Run: headless pygame with SDL's dummy video driver; simulated clock (each Clock.tick advances the game by its frame time, no real sleeping); random seed 0; keys injected as events and as key.get_pressed() state; mouse plan: one left click at the window centre at the start of phase 2, then a move to the lower-right quarter at the start of phase 3.
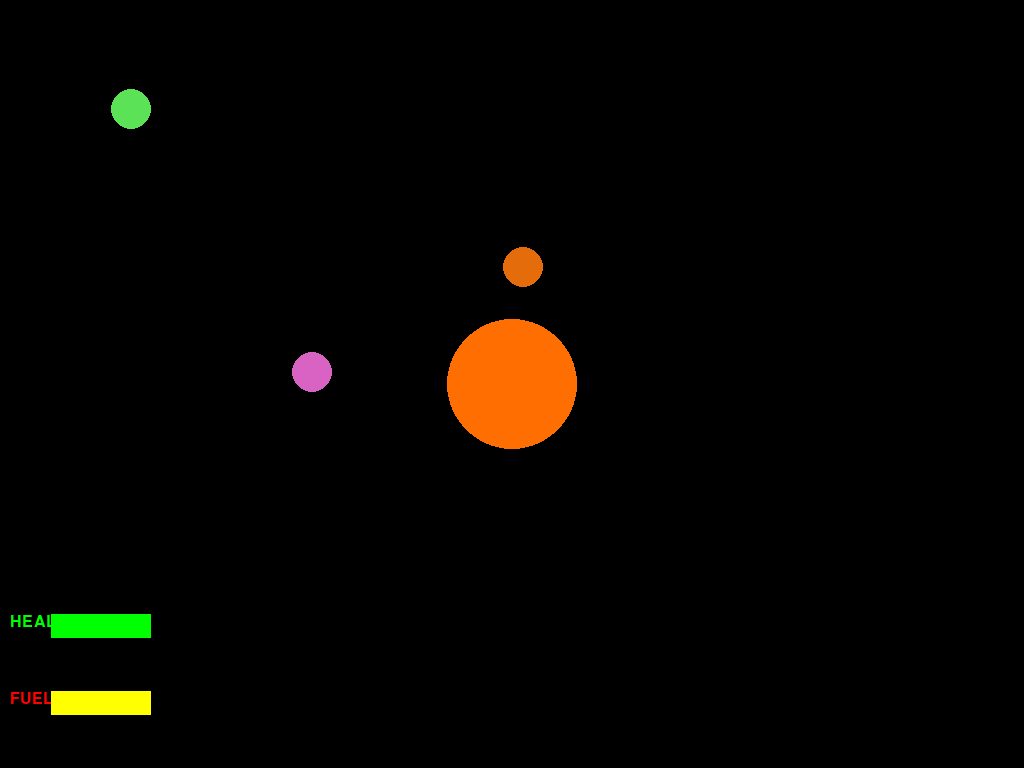
Frame 1 of 4 · flips 1–60 · no input
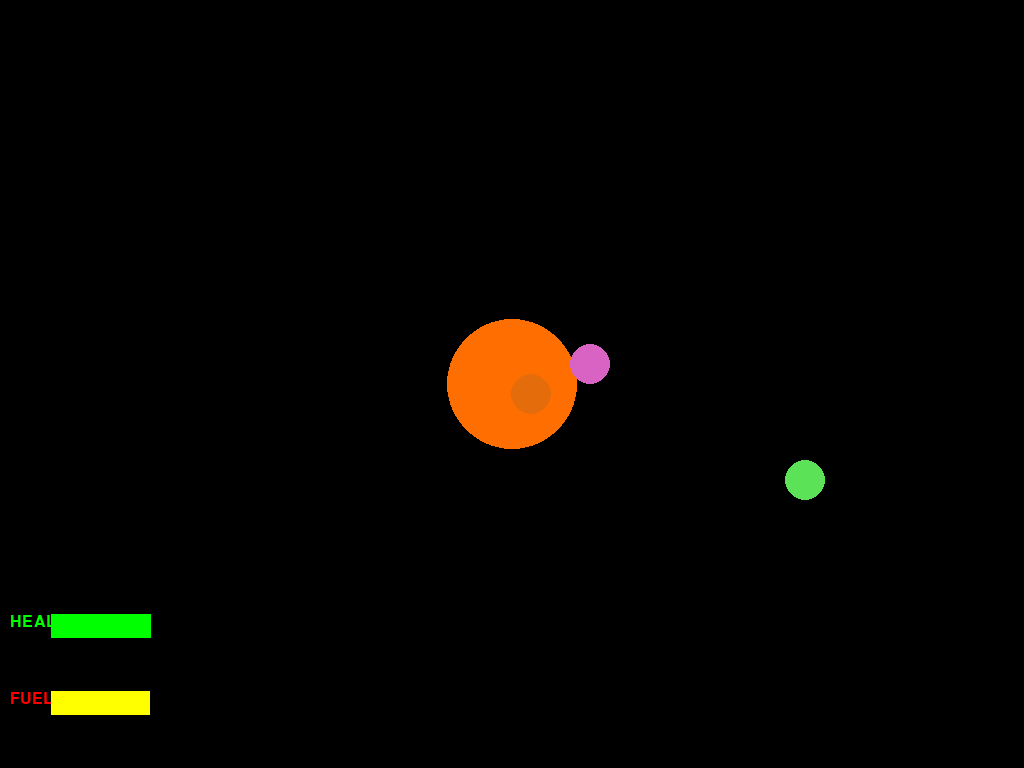
Frame 2 of 4 · flips 61–180 · clicked the window centre · tapped SPACE, RETURN · held RIGHT (→), D
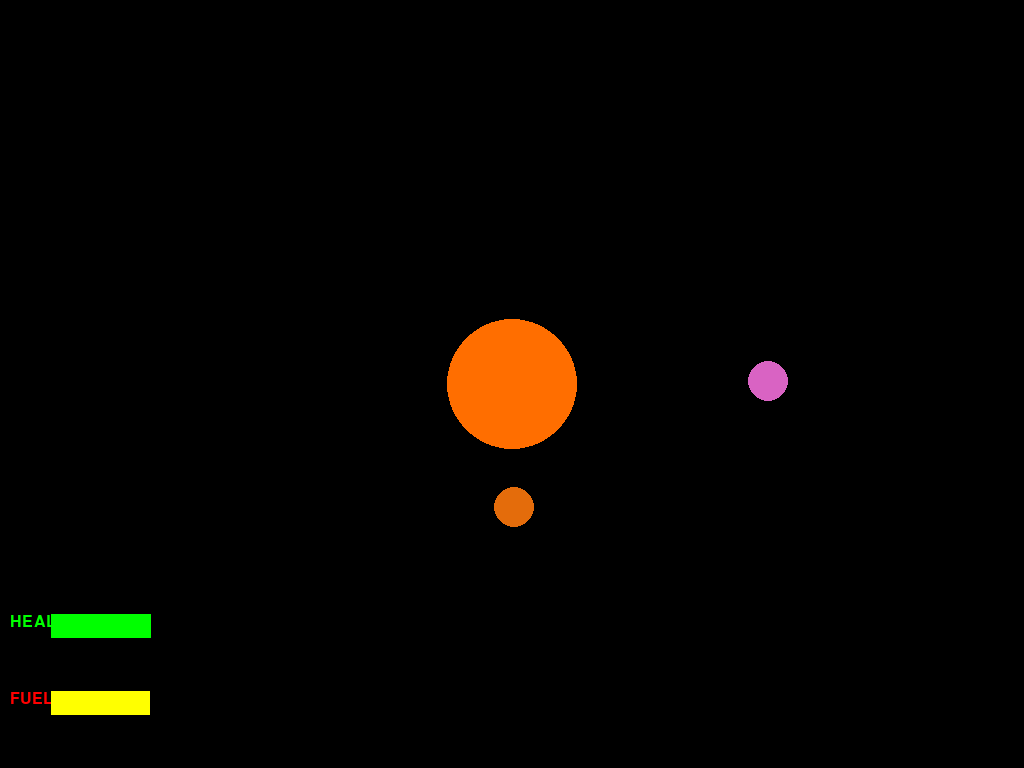
Frame 3 of 4 · flips 181–300 · moved the mouse to the lower-right quarter · held DOWN (↓), S
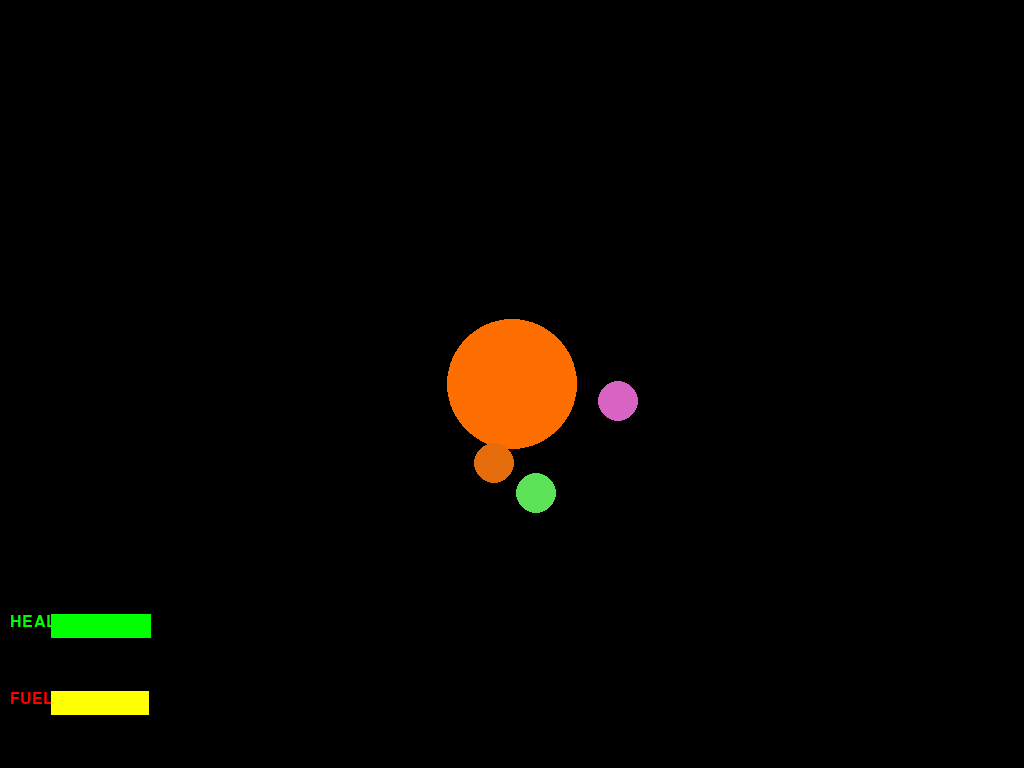
Frame 4 of 4 · flips 301–420 · held LEFT (←), A, UP (↑), W

The pygame program that drew these frames:

import pygame
import math
import random
import os
from datetime import datetime

pygame.init()
screen = pygame.display.set_mode((0,0), pygame.FULLSCREEN)
pygame.display.set_caption("Space game")

width = screen.get_width()
height = screen.get_height()
fps = pygame.time.Clock()
counter = 0
centre = (width//2,height//2)
show_axes = True
sysfont = pygame.font.get_default_font()
font = pygame.font.SysFont(None, 24)

#Gravitational constant
g = 0.0001
#Body object

class Body:
    mass = 0.5
    def __init__(self, type, position, color, velocity):
        self.type = type
        self.position = position
        self.color = color
        self.velocity = velocity

class Ship:
    mass = 0.5
    velocity = (0.0, 0.0)
    fuel = 200.0
    hp = 100.0
    def __init__(self, type, position, color):
        self.type = type
        self.position = position
        self.color = color

#Ship
ship = Ship("ship", (50.0, 50.0), (91, 226, 87))

#Planets
a = Body("planet", (centre[0]//2, centre[1]), (random.randint(1,254), random.randint(1,254), random.randint(1,254)), (0.2,-0.2))
b = Body("planet", (centre[0], centre[1]//1.5), (random.randint(1,254), random.randint(1,254), random.randint(1,254)), (0.2,-0.2))
planets = {a,b}

print('Ship details:')
print('pos: ', ship.position)
print('velocity: ', ship.velocity)

def from_centre(x,y):
    return (centre[0]-x,centre[1]-y)

def render():
    screen.fill((0, 0, 0))

    pygame.draw.circle(screen, (255, 110, 0), centre, 65)
    for planet in planets:
        pygame.draw.circle(screen, planet.color, planet.position, 20)
    pygame.draw.circle(screen, ship.color, ship.position, 20)

    #Fuel
    #Draw text
    img = font.render('FUEL', True, (255, 0, 0))
    screen.blit(img, (centre[0]*0.02,centre[1]*1.8))
    pygame.draw.rect(screen, (255, 255, 0), pygame.Rect(centre[0]*0.1, centre[1]*1.8, ship.fuel//2, 24))
    #Health
    #Draw text
    img = font.render('HEALTH', True, (0, 255, 0))
    screen.blit(img, (centre[0]*0.02,centre[1]*1.6))
    pygame.draw.rect(screen, (0, 255, 0), pygame.Rect(centre[0]*0.1, centre[1]*1.6, ship.hp, 24))

#Is the mouse pressed down?
mouseDown = False

while True:
    counter += 1
    #Input
    for event in pygame.event.get():
        #Keyboard
        if event.type == pygame.QUIT or pygame.key.get_pressed()[pygame.K_q]:
            pygame.quit()
        if pygame.key.get_pressed()[pygame.K_a] and ship.fuel > 0:
            ship.velocity = (ship.velocity[0]-0.2, ship.velocity[1])
            ship.fuel -= 0.1
        if pygame.key.get_pressed()[pygame.K_w] and ship.fuel > 0:
            ship.velocity = (ship.velocity[0], ship.velocity[1]-0.2)
            ship.fuel -= 0.1
        if pygame.key.get_pressed()[pygame.K_d] and ship.fuel > 0:
            ship.velocity = (ship.velocity[0]+0.2, ship.velocity[1])
            ship.fuel -= 0.1
        if pygame.key.get_pressed()[pygame.K_s] and ship.fuel > 0:
            ship.velocity = (ship.velocity[0], ship.velocity[1]+0.2)
            ship.fuel -= 0.1
        #Mouse
        if event.type == pygame.MOUSEBUTTONUP:
            mouseDown = False
        if (event.type == pygame.MOUSEBUTTONDOWN and ship.fuel > 0) or mouseDown and ship.fuel > 0:
            print("\nMouse Down\n")
            if not mouseDown:
                mouseDown = True
            mousePos = pygame.mouse.get_pos()
            vector = ship.position[0]-mousePos[0], ship.position[1]-mousePos[1]
            magnitude = math.sqrt(vector[0]*vector[0]+vector[1]*vector[1])
            unitVector = vector[0]//magnitude, vector[1]//magnitude
            ship.velocity = ship.velocity[0]-unitVector[0]*0.2, ship.velocity[1]-unitVector[1]*0.2
            ship.fuel -= 0.1
    #Ship updates
    distance = from_centre(ship.position[0], ship.position[1])
    print('distance: ', distance)
    gravity = (g*distance[0], g*distance[1])
    print('gravity: ', gravity)
    ship.velocity = (ship.velocity[0] + gravity[0], ship.velocity[1] + gravity[1])
    ship.position = (ship.position[0] + ship.velocity[0], ship.position[1] + ship.velocity[1])
    #Planet updates
    for planet in planets:
        distance = from_centre(planet.position[0], planet.position[1])
        gravity = (g*distance[0], g*distance[1])
        planet.velocity = (planet.velocity[0] + gravity[0], planet.velocity[1] + gravity[1])
        planet.position = (planet.position[0] + planet.velocity[0], planet.position[1] + planet.velocity[1])

    render()
    
    pygame.display.update()
    fps.tick(60)
